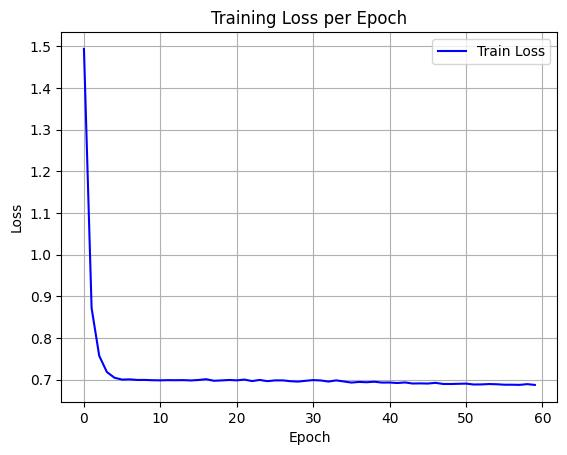

Data behind this chart, as committed beside it:
epoch, train_loss
0, 1.494
1, 0.8718
2, 0.757
3, 0.7181
4, 0.7043
5, 0.6999
6, 0.7005
7, 0.699
8, 0.6991
9, 0.6984
10, 0.6981
11, 0.6986
12, 0.6984
13, 0.6987
14, 0.6979
15, 0.699
16, 0.7009
17, 0.6971
18, 0.6979
19, 0.699
20, 0.6981
21, 0.6999
22, 0.6964
23, 0.6991
24, 0.6961
25, 0.698
26, 0.6981
27, 0.696
28, 0.6951
29, 0.697
30, 0.6987
31, 0.6978
32, 0.6952
33, 0.6981
34, 0.6955
35, 0.6928
36, 0.6943
37, 0.6936
38, 0.6948
39, 0.6928
40, 0.6929
41, 0.6917
42, 0.6931
43, 0.6905
44, 0.6908
45, 0.6904
46, 0.6921
47, 0.6895
48, 0.6893
49, 0.6898
50, 0.6902
51, 0.6882
52, 0.6884
53, 0.6892
54, 0.6887
55, 0.6877
56, 0.6876
57, 0.6873
58, 0.689
59, 0.6871
